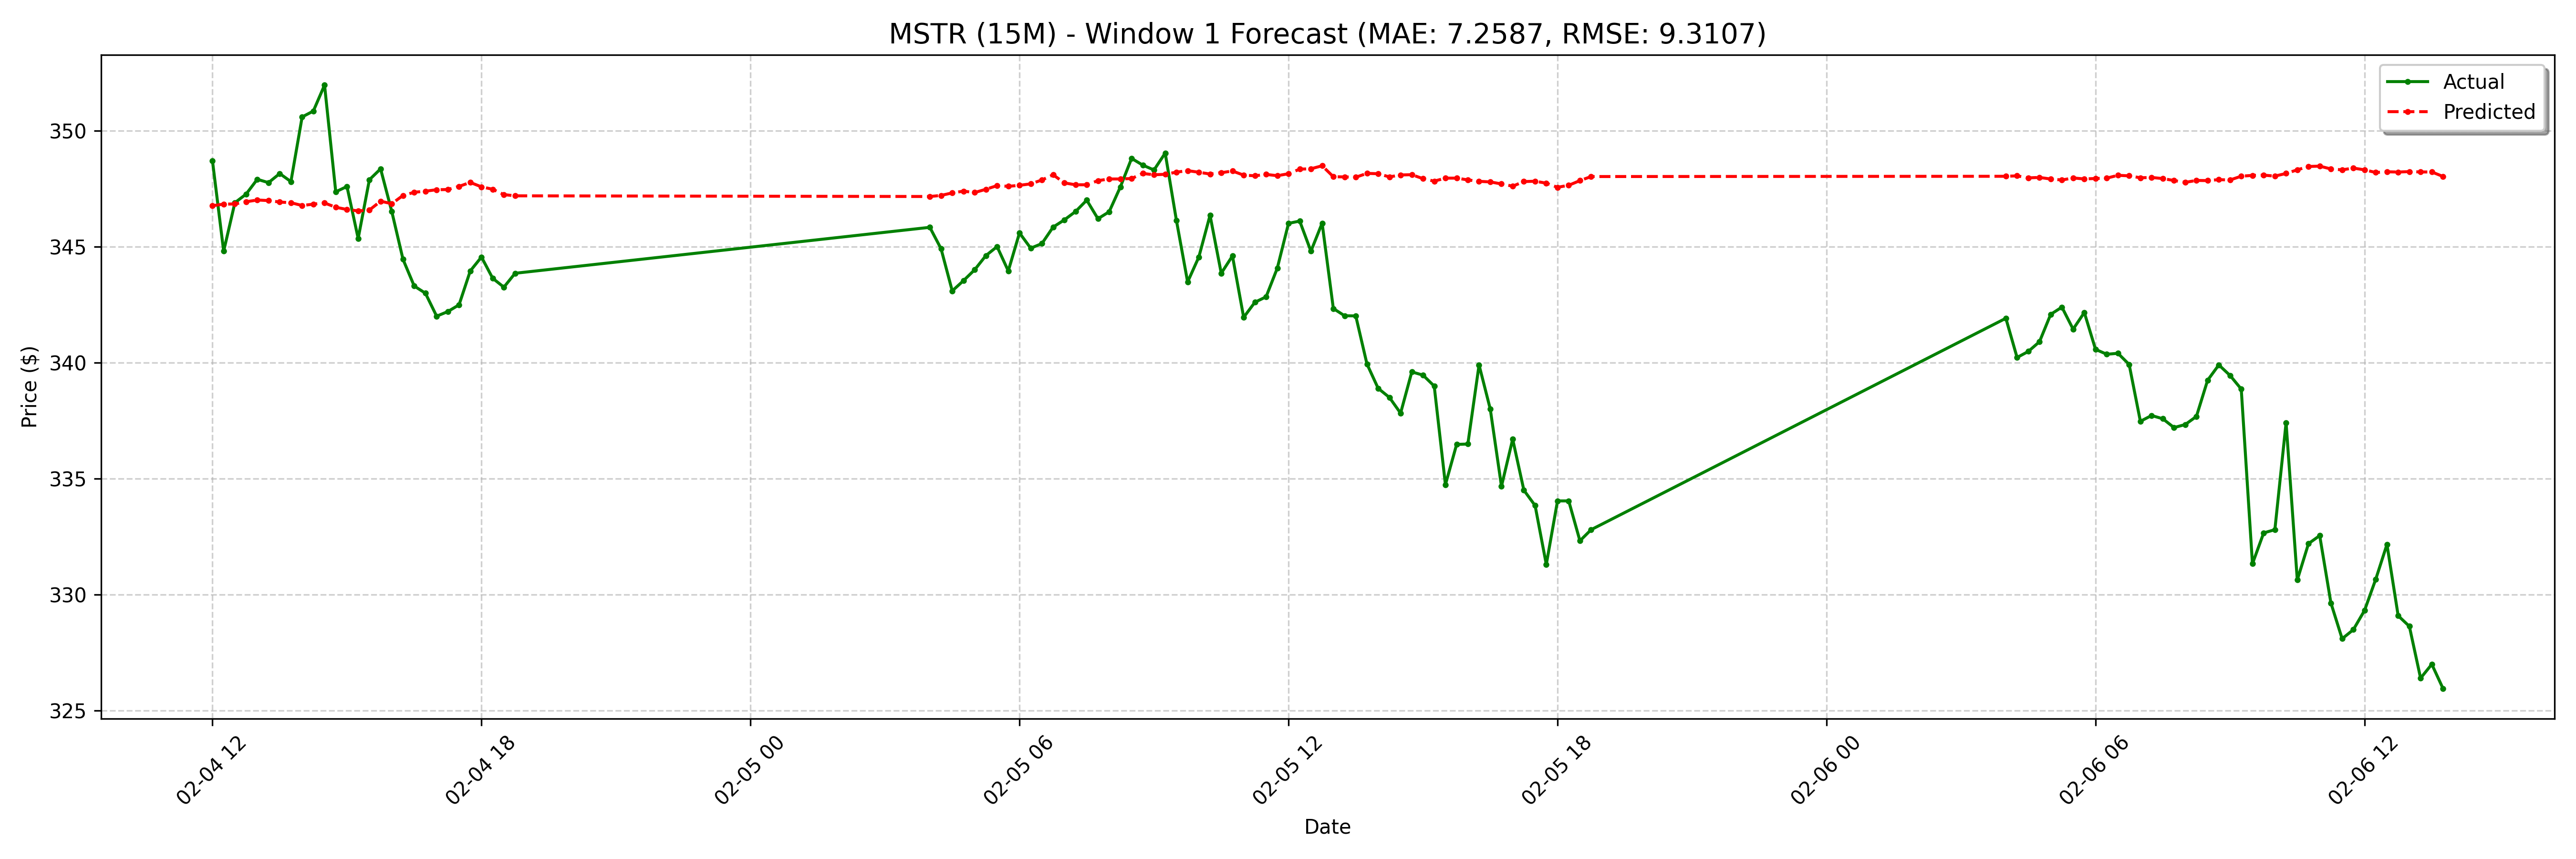

Source data for this figure (header and first rows):
date, actual, forecast
2025-02-04 12:00:00-05:00, 348.7, 346.8
2025-02-04 12:15:00-05:00, 344.8, 346.8
2025-02-04 12:30:00-05:00, 346.9, 346.8
2025-02-04 12:45:00-05:00, 347.3, 346.9
2025-02-04 13:00:00-05:00, 347.9, 347
2025-02-04 13:15:00-05:00, 347.8, 347
2025-02-04 13:30:00-05:00, 348.1, 346.9
2025-02-04 13:45:00-05:00, 347.8, 346.9
2025-02-04 14:00:00-05:00, 350.6, 346.8
2025-02-04 14:15:00-05:00, 350.8, 346.8
2025-02-04 14:30:00-05:00, 352, 346.9
2025-02-04 14:45:00-05:00, 347.4, 346.7
2025-02-04 15:00:00-05:00, 347.6, 346.6
2025-02-04 15:15:00-05:00, 345.4, 346.5
2025-02-04 15:30:00-05:00, 347.9, 346.6
2025-02-04 15:45:00-05:00, 348.4, 347
2025-02-04 16:00:00-05:00, 346.5, 346.8
2025-02-04 16:15:00-05:00, 344.4, 347.2
2025-02-04 16:30:00-05:00, 343.3, 347.3
2025-02-04 16:45:00-05:00, 343, 347.4
2025-02-04 17:00:00-05:00, 342.0, 347.5
2025-02-04 17:15:00-05:00, 342.2, 347.5
2025-02-04 17:30:00-05:00, 342.5, 347.6
2025-02-04 17:45:00-05:00, 343.9, 347.8
2025-02-04 18:00:00-05:00, 344.6, 347.6
2025-02-04 18:15:00-05:00, 343.6, 347.5
2025-02-04 18:30:00-05:00, 343.3, 347.2
2025-02-04 18:45:00-05:00, 343.9, 347.2
2025-02-05 04:00:00-05:00, 345.8, 347.2
2025-02-05 04:15:00-05:00, 344.9, 347.2
2025-02-05 04:30:00-05:00, 343.1, 347.3
2025-02-05 04:45:00-05:00, 343.5, 347.4
2025-02-05 05:00:00-05:00, 344.0, 347.3
2025-02-05 05:15:00-05:00, 344.6, 347.5
2025-02-05 05:30:00-05:00, 345.0, 347.6
2025-02-05 05:45:00-05:00, 343.9, 347.6
2025-02-05 06:00:00-05:00, 345.6, 347.6
2025-02-05 06:15:00-05:00, 344.9, 347.7
2025-02-05 06:30:00-05:00, 345.1, 347.9
2025-02-05 06:45:00-05:00, 345.8, 348.1
2025-02-05 07:00:00-05:00, 346.1, 347.7
2025-02-05 07:15:00-05:00, 346.5, 347.7
2025-02-05 07:30:00-05:00, 347.0, 347.7
2025-02-05 07:45:00-05:00, 346.2, 347.8
2025-02-05 08:00:00-05:00, 346.5, 347.9
2025-02-05 08:15:00-05:00, 347.6, 347.9
2025-02-05 08:30:00-05:00, 348.8, 347.9
2025-02-05 08:45:00-05:00, 348.5, 348.2
2025-02-05 09:00:00-05:00, 348.3, 348.1
2025-02-05 09:15:00-05:00, 349, 348.1
2025-02-05 09:30:00-05:00, 346.1, 348.2
2025-02-05 09:45:00-05:00, 343.5, 348.3
2025-02-05 10:00:00-05:00, 344.6, 348.2
2025-02-05 10:15:00-05:00, 346.4, 348.1
2025-02-05 10:30:00-05:00, 343.9, 348.2
2025-02-05 10:45:00-05:00, 344.6, 348.3
2025-02-05 11:00:00-05:00, 341.9, 348.1
2025-02-05 11:15:00-05:00, 342.6, 348.1
2025-02-05 11:30:00-05:00, 342.8, 348.1
2025-02-05 11:45:00-05:00, 344.1, 348.1
... 68 more rows
